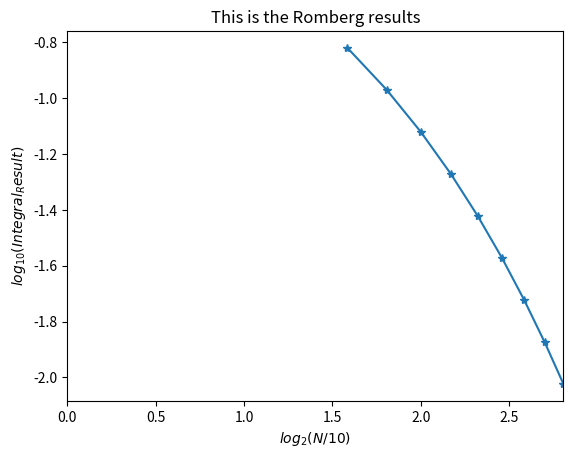

Generate this figure with matplotlib:
import numpy as np
import matplotlib.pyplot as plt
from scipy.integrate import quad
import math
import time

# Computation time takes too long to acheive accuracy of 1e-4. 

def f(x):
    if x == 0:
        return(0)
    else:
        return (np.cos(x)- 2*(np.sin(x)))/(np.sqrt(x))


N = 5
a = 0.0
b = 1.0

# a_new to address singularities in the integral
a_new = a+ 0.000000001

true_value = 0.5679752689070126


# 4) Romberg

# Helper function trap to accompany the Romberg method
def Trap(f, a=0, b=0, n=1):
    h = (b-a)/n
    I = h*1/2*(f(a)+f(b))
    for i in range(1,n):
        I += h*f(a+i*h)
    return(I)

# Tried setting the a value to 0.00000001, but it gives slightly more inaccurate
# result compared to just setting f(x)=0 when x = 0.
# Therefore, edited the f(x) above to adjust for this.


def Romberg(N):
    Romb = np.zeros((N,N))
    Romb[0,0] = Trap(f,a,b,2)
    for i in range(1,N):
        Romb[i,0] = Trap(f,a,b,2*2**i)
    for i in range(1,N):
        for j in range(1,i+1):
            Romb[i,j] = Romb[i,j-1] + (Romb[i,j-1] - Romb[i-1,j-1])/(4**j -1)
    return (Romb)

# error array 
e = []
# result array
r = []
# slices array
slices = []
# for plotting graph
x = []
y = []

error = abs(Romberg(N)[N-1][N-1]-true_value)
accuracy = 1e-2
count = 1

while(error > accuracy and count <= 20):
    N = N+1
    count += 1
    # print(N)
    error = abs(Romberg(N)[N-1][N-1]-true_value)
    # print(error)
    x.append(math.log(N/2,2))
    y.append(math.log(error,10))
    e.append(error)
    slices.append(N)
    r.append(Romberg(N)[N-1][N-1])



# printing the last element of the romberg 2D array, which is the most accurate
# calculated value.
# print("Romberg Method: ",Romberg(N)[N-1][N-1], "Error: ", Romberg(N)[N-1][N-1]-0.5679752689070126)

for i in range(0,len(e)):
    print("Romberg Method: ",r[i], "Error: ", e[i], "Slices: ", slices[i])



# print(quad(f,a,b))
print("Computation Time: ", time.process_time())


plt.figure()
plt.title('This is the Romberg results')
plt.plot(x,y,'*-')
plt.xlabel(r'$log_2(N/10)$')
plt.xlim(0,max(x))
plt.ylabel(r'$log_{10}(Integral_Result)$')
plt.show()